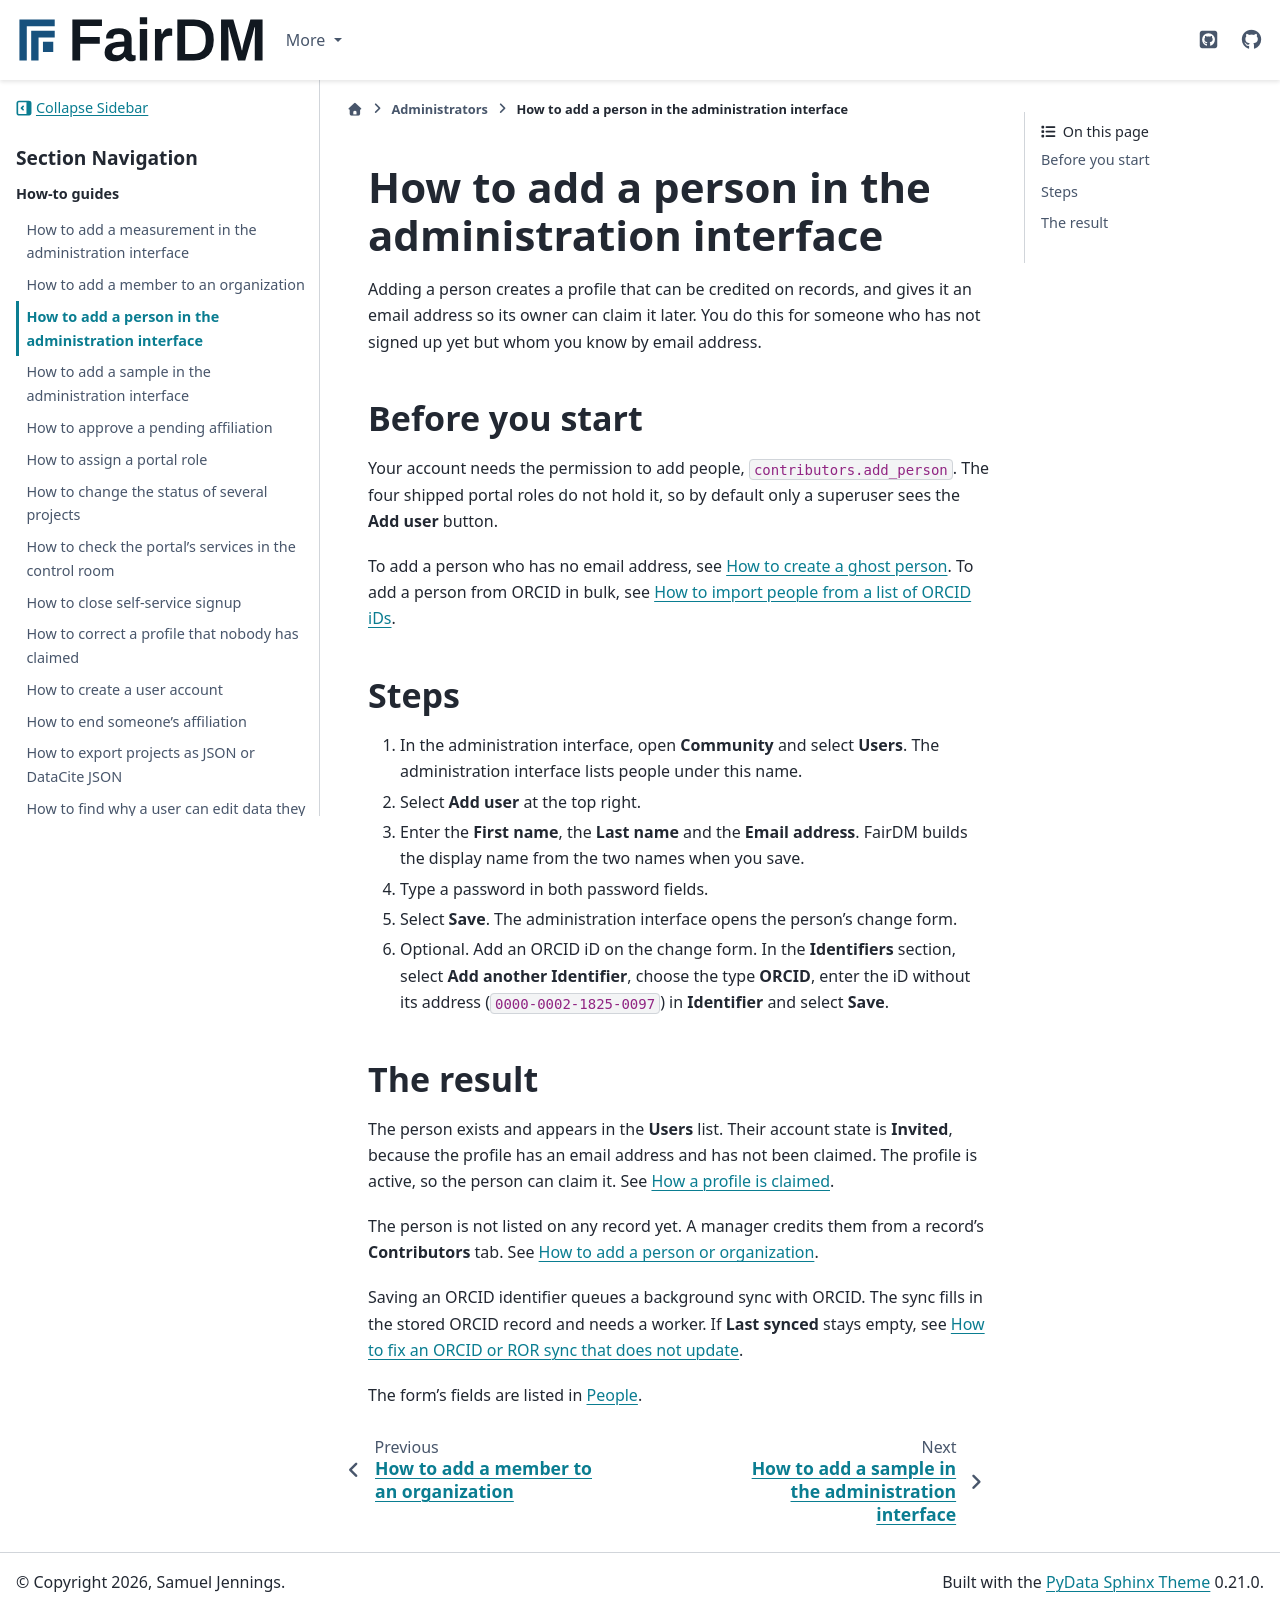

repository: FAIR-DM/fairdm · page: 0.6/administrators/how-to/add-a-person-in-the-admin.html · generator: sphinx

# How to add a person in the administration interface

Adding a person creates a profile that can be credited on records, and gives it an email address so its owner can claim it later. You do this for someone who has not signed up yet but whom you know by email address.

## Before you start

Your account needs the permission to add people, `contributors.add_person`. The four shipped portal roles do not hold it, so by default only a superuser sees the **Add user** button.

To add a person who has no email address, see [How to create a ghost person](../../developers/how-to/create-a-ghost-person.md). To add a person from ORCID in bulk, see [How to import people from a list of ORCID iDs](../../developers/how-to/import-people-from-orcid.md).

## Steps

1. In the administration interface, open **Community** and select **Users**. The administration interface lists people under this name.

2. Select **Add user** at the top right.

3. Enter the **First name**, the **Last name** and the **Email address**. FairDM builds the display name from the two names when you save.

4. Type a password in both password fields.

5. Select **Save**. The administration interface opens the person's change form.

6. Optional. Add an ORCID iD on the change form. In the **Identifiers** section, select **Add another Identifier**, choose the type **ORCID**, enter the iD without its address (`0000-0002-1825-0097`) in **Identifier** and select **Save**.

## The result

The person exists and appears in the **Users** list. Their account state is **Invited**, because the profile has an email address and has not been claimed. The profile is active, so the person can claim it. See [How a profile is claimed](../../explanation/how-a-profile-is-claimed.md).

The person is not listed on any record yet. A manager credits them from a record's **Contributors** tab. See [How to add a person or organization](../../users/contributors/add-a-person-or-organization.md).

Saving an ORCID identifier queues a background sync with ORCID. The sync fills in the stored ORCID record and needs a worker. If **Last synced** stays empty, see [How to fix an ORCID or ROR sync that does not update](fix-an-orcid-or-ror-sync-that-does-not-update.md).

The form's fields are listed in [People](../reference/people.md).
